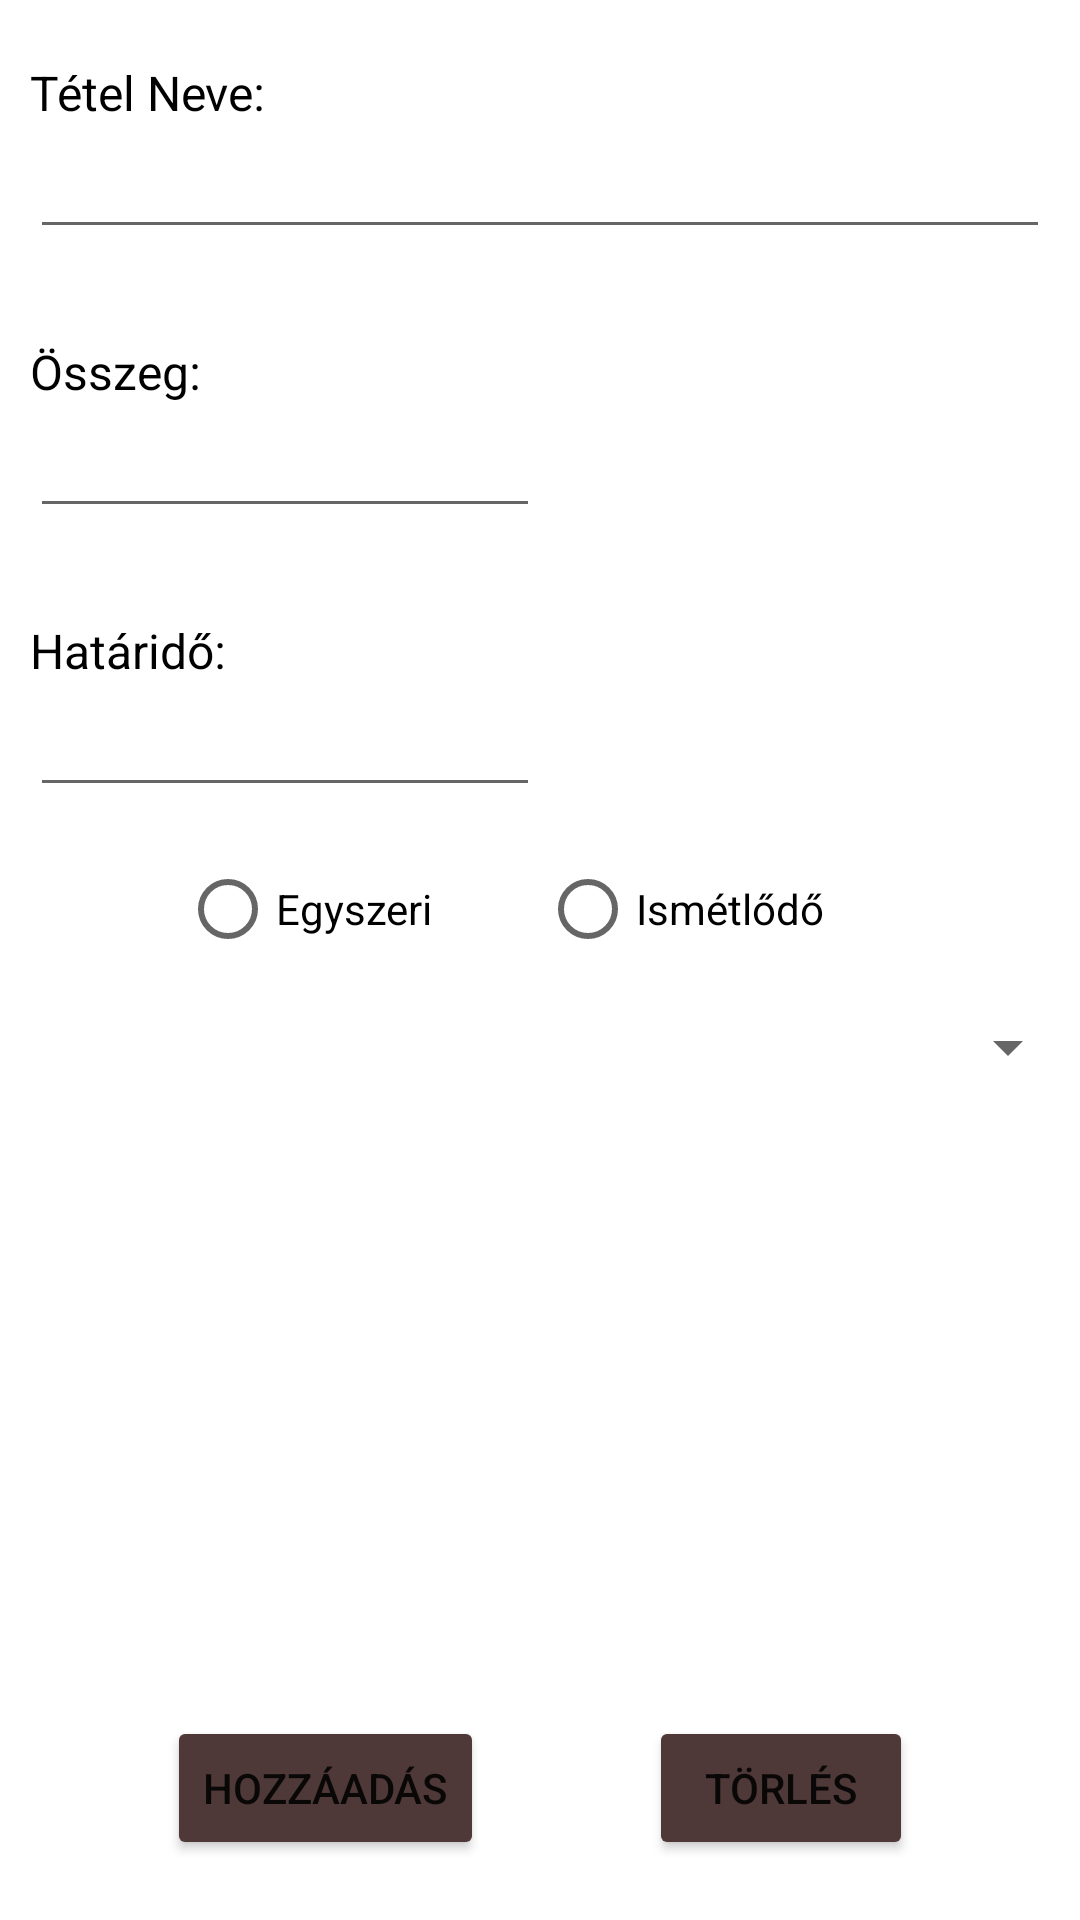

This screen was rendered from an Android layout file. Write that file and the resources it references.
<!-- AndroidManifest.xml: application theme Theme.FizetésiHatáridőFigyelmeztetőAlkalmazás -->
<!-- res/layout/fragment_hozzaadas.xml -->
<?xml version="1.0" encoding="utf-8"?>
<androidx.constraintlayout.widget.ConstraintLayout xmlns:android="http://schemas.android.com/apk/res/android"
    xmlns:app="http://schemas.android.com/apk/res-auto"
    xmlns:tools="http://schemas.android.com/tools"
    android:layout_width="match_parent"
    android:layout_height="match_parent"
    android:orientation="vertical"
    tools:context=".ui.Hozzaadas.HozzaadasFragment">

    <TextView
        android:id="@+id/textView"
        android:layout_width="0dp"
        android:layout_height="wrap_content"
        android:layout_marginLeft="10dp"
        android:layout_marginTop="20dp"
        android:text="Tétel Neve:"
        android:textColor="#000000"
        android:textSize="16sp"
        app:layout_constraintStart_toStartOf="parent"
        app:layout_constraintTop_toTopOf="parent" />

    <EditText
        android:id="@+id/editTextTetelNev"
        android:layout_width="match_parent"
        android:layout_height="0dp"
        android:layout_marginLeft="10dp"
        android:layout_marginRight="10dp"
        android:ems="10"
        android:inputType="textPersonName"
        app:layout_constraintEnd_toEndOf="parent"
        app:layout_constraintStart_toStartOf="parent"
        app:layout_constraintTop_toBottomOf="@+id/textView" />

    <TextView
        android:id="@+id/textView2"
        android:layout_width="0dp"
        android:layout_height="wrap_content"
        android:layout_marginLeft="10dp"
        android:layout_marginTop="30dp"
        android:text="Összeg:"
        android:textColor="#000000"
        android:textSize="16sp"
        app:layout_constraintStart_toStartOf="parent"
        app:layout_constraintTop_toBottomOf="@+id/editTextTetelNev" />

    <EditText
        android:id="@+id/editTextOsszeg"
        android:layout_width="0dp"
        android:layout_height="wrap_content"
        android:layout_marginStart="10dp"
        android:layout_marginEnd="180dp"
        android:ems="10"
        android:inputType="number"
        app:layout_constraintEnd_toEndOf="parent"
        app:layout_constraintStart_toStartOf="parent"
        app:layout_constraintTop_toBottomOf="@+id/textView2" />

    <TextView
        android:id="@+id/textView3"
        android:layout_width="0dp"
        android:layout_height="wrap_content"
        android:layout_marginLeft="10dp"
        android:layout_marginTop="30dp"
        android:text="Határidő:"
        android:textColor="#000000"
        android:textSize="16sp"
        app:layout_constraintStart_toStartOf="parent"
        app:layout_constraintTop_toBottomOf="@+id/editTextOsszeg" />

    <EditText
        android:id="@+id/editTextHatarido"
        android:layout_width="0dp"
        android:layout_height="wrap_content"
        android:layout_marginStart="10dp"
        android:layout_marginEnd="180dp"
        android:clickable="false"
        android:cursorVisible="false"
        android:ems="10"
        android:focusable="false"
        android:focusableInTouchMode="false"
        android:inputType="date"
        app:layout_constraintEnd_toEndOf="parent"
        app:layout_constraintStart_toStartOf="parent"
        app:layout_constraintTop_toBottomOf="@+id/textView3" />

    <RadioGroup
        android:id="@+id/radioGroupTipus"
        android:layout_width="match_parent"
        android:layout_height="wrap_content"
        android:layout_marginTop="10dp"
        android:orientation="horizontal"
        app:layout_constraintStart_toStartOf="parent"
        app:layout_constraintTop_toBottomOf="@+id/editTextHatarido">

        <RadioButton
            android:id="@+id/radioButtonEgyszeri"
            android:layout_width="match_parent"
            android:layout_height="wrap_content"
            android:layout_gravity="center"
            android:layout_marginLeft="60dp"
            android:layout_weight="1"
            android:checked="false"
            android:text="Egyszeri" />

        <RadioButton
            android:id="@+id/radioButtonIsmetlodo"
            android:layout_width="match_parent"
            android:layout_height="wrap_content"
            android:layout_gravity="center"
            android:layout_marginRight="20dp"
            android:layout_weight="1"
            android:text="Ismétlődő" />

    </RadioGroup>

    <Spinner
        android:id="@+id/spinnerIsmetlodes"
        android:layout_width="145dp"
        android:layout_height="wrap_content"
        android:layout_marginTop="10dp"
        app:layout_constraintEnd_toEndOf="parent"
        app:layout_constraintTop_toBottomOf="@+id/radioGroupTipus" />

    <LinearLayout
        android:layout_width="wrap_content"
        android:layout_height="wrap_content"
        android:layout_marginBottom="20dp"
        android:orientation="horizontal"
        app:layout_constraintBottom_toBottomOf="parent"
        app:layout_constraintEnd_toEndOf="parent"
        app:layout_constraintStart_toStartOf="parent">

        <Button
            android:id="@+id/buttonHozzaadas"
            android:layout_width="match_parent"
            android:layout_height="wrap_content"
            android:layout_marginRight="50dp"
            android:layout_weight="1"
            android:backgroundTint="#4E3838"
            android:text="Hozzáadás" />

        <Button
            android:id="@+id/buttonTorles"
            android:layout_width="match_parent"
            android:layout_height="wrap_content"
            android:layout_marginLeft="5dp"
            android:layout_weight="1"
            android:backgroundTint="#4E3838"
            android:text="Törlés" />
    </LinearLayout>

</androidx.constraintlayout.widget.ConstraintLayout>
<!-- resources referenced by this layout -->
<resources>
  <style name="Theme.FizetésiHatáridőFigyelmeztetőAlkalmazás" parent="Theme.MaterialComponents.DayNight.DarkActionBar">
          
          <item name="colorPrimary">@color/purple_500</item>
          <item name="colorPrimaryVariant">@color/purple_700</item>
          <item name="colorOnPrimary">@color/white</item>
          
          <item name="colorSecondary">@color/teal_200</item>
          <item name="colorSecondaryVariant">@color/teal_700</item>
          <item name="colorOnSecondary">@color/black</item>
          
          <item name="android:statusBarColor" tools:targetApi="l">#5B6551</item>
          
      </style>
  <color name="purple_500">#FF6200EE</color>
  <color name="purple_700">#FF3700B3</color>
  <color name="white">#FFFFFFFF</color>
  <color name="teal_200">#FF03DAC5</color>
  <color name="teal_700">#FF018786</color>
  <color name="black">#FF000000</color>
</resources>
